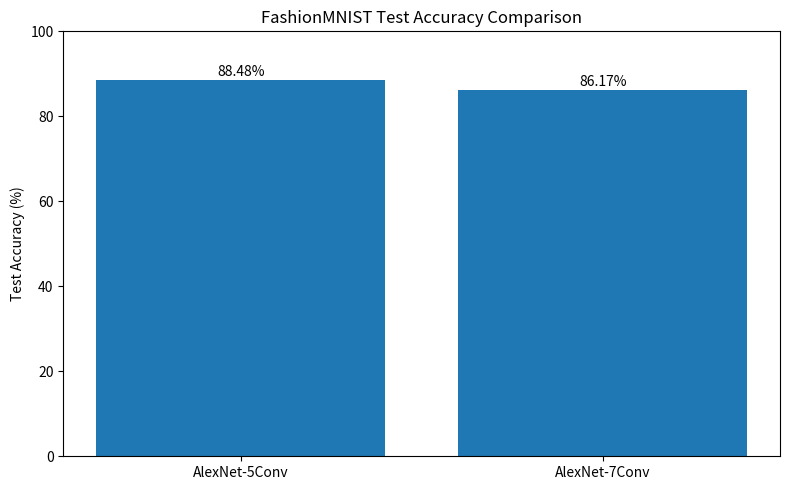
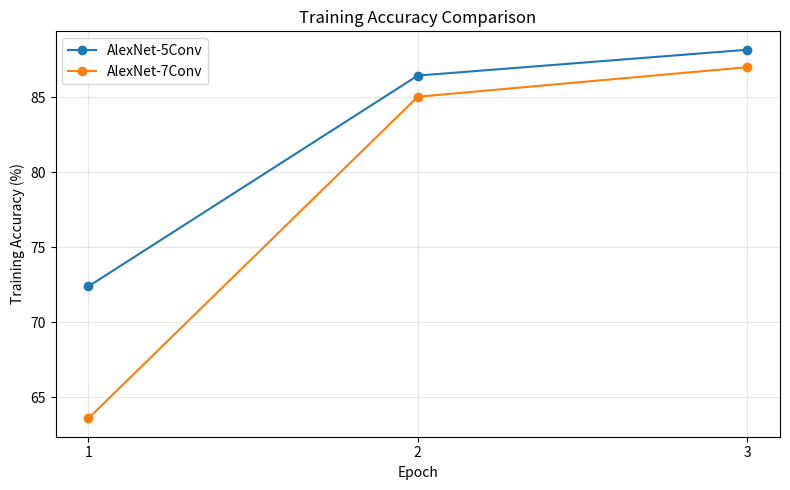
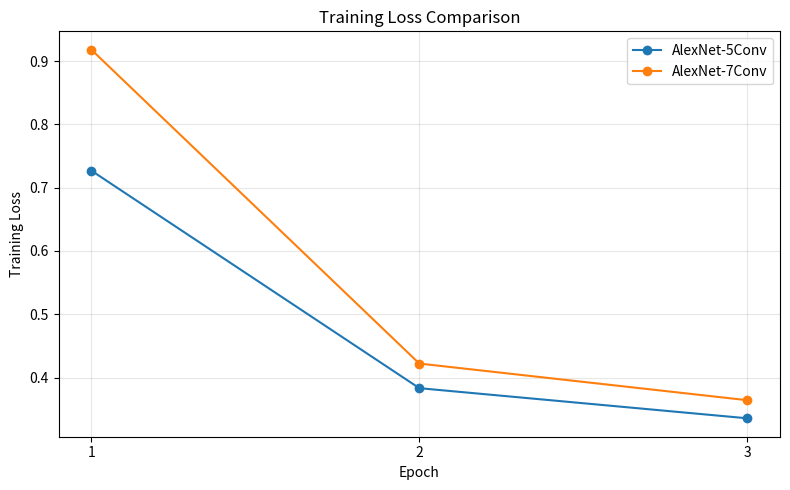
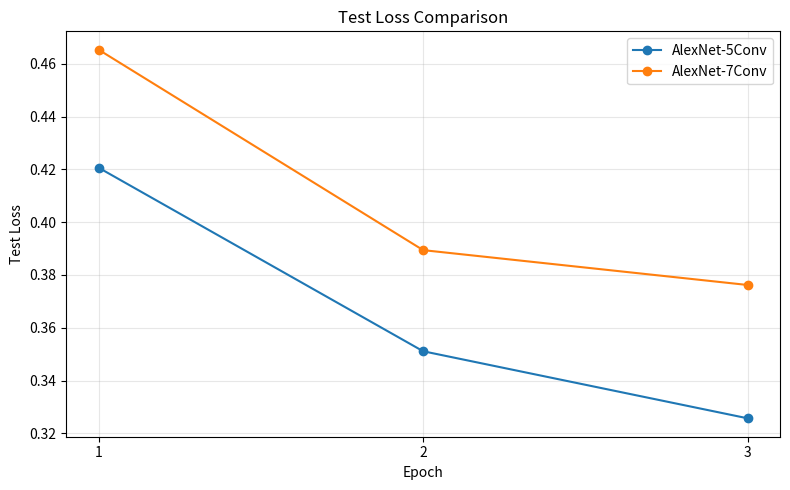

Source code (Python) for these figures, in order:
import matplotlib.pyplot as plt
from pathlib import Path

# Create images folder if it doesn't exist
Path("images").mkdir(exist_ok=True)

epochs = [1, 2, 3]

# Actual results from the final training run
train_accuracy_5 = [72.40, 86.44, 88.16]
train_accuracy_7 = [63.61, 85.03, 87.00]

train_loss_5 = [0.7269, 0.3832, 0.3356]
train_loss_7 = [0.9180, 0.4221, 0.3642]

test_loss_5 = [0.4206, 0.3511, 0.3257]
test_loss_7 = [0.4653, 0.3894, 0.3762]

test_accuracy_5 = [85.03, 87.21, 88.48]
test_accuracy_7 = [83.36, 86.00, 86.17]


# --------------------------------------------------
# 1. Final Test Accuracy Comparison
# --------------------------------------------------

models = ["AlexNet-5Conv", "AlexNet-7Conv"]
final_accuracy = [88.48, 86.17]

plt.figure(figsize=(8, 5))

bars = plt.bar(models, final_accuracy)

plt.ylabel("Test Accuracy (%)")
plt.title("FashionMNIST Test Accuracy Comparison")
plt.ylim(0, 100)

for bar, value in zip(bars, final_accuracy):
    plt.text(
        bar.get_x() + bar.get_width() / 2,
        value + 1,
        f"{value:.2f}%",
        ha="center"
    )

plt.tight_layout()
plt.savefig(
    "images/accuracy_comparison.png",
    dpi=300,
    bbox_inches="tight"
)
plt.close()


# --------------------------------------------------
# 2. Training Accuracy
# --------------------------------------------------

plt.figure(figsize=(8, 5))

plt.plot(epochs, train_accuracy_5, marker="o", label="AlexNet-5Conv")
plt.plot(epochs, train_accuracy_7, marker="o", label="AlexNet-7Conv")

plt.xlabel("Epoch")
plt.ylabel("Training Accuracy (%)")
plt.title("Training Accuracy Comparison")
plt.xticks(epochs)
plt.legend()
plt.grid(True, alpha=0.3)

plt.tight_layout()
plt.savefig(
    "images/training_accuracy_comparison.png",
    dpi=300,
    bbox_inches="tight"
)
plt.close()


# --------------------------------------------------
# 3. Training Loss
# --------------------------------------------------

plt.figure(figsize=(8, 5))

plt.plot(epochs, train_loss_5, marker="o", label="AlexNet-5Conv")
plt.plot(epochs, train_loss_7, marker="o", label="AlexNet-7Conv")

plt.xlabel("Epoch")
plt.ylabel("Training Loss")
plt.title("Training Loss Comparison")
plt.xticks(epochs)
plt.legend()
plt.grid(True, alpha=0.3)

plt.tight_layout()
plt.savefig(
    "images/training_loss_comparison.png",
    dpi=300,
    bbox_inches="tight"
)
plt.close()


# --------------------------------------------------
# 4. Test Loss
# --------------------------------------------------

plt.figure(figsize=(8, 5))

plt.plot(epochs, test_loss_5, marker="o", label="AlexNet-5Conv")
plt.plot(epochs, test_loss_7, marker="o", label="AlexNet-7Conv")

plt.xlabel("Epoch")
plt.ylabel("Test Loss")
plt.title("Test Loss Comparison")
plt.xticks(epochs)
plt.legend()
plt.grid(True, alpha=0.3)

plt.tight_layout()
plt.savefig(
    "images/test_loss_comparison.png",
    dpi=300,
    bbox_inches="tight"
)
plt.close()


print("All graphs generated successfully!")
print("Saved to: images/")
